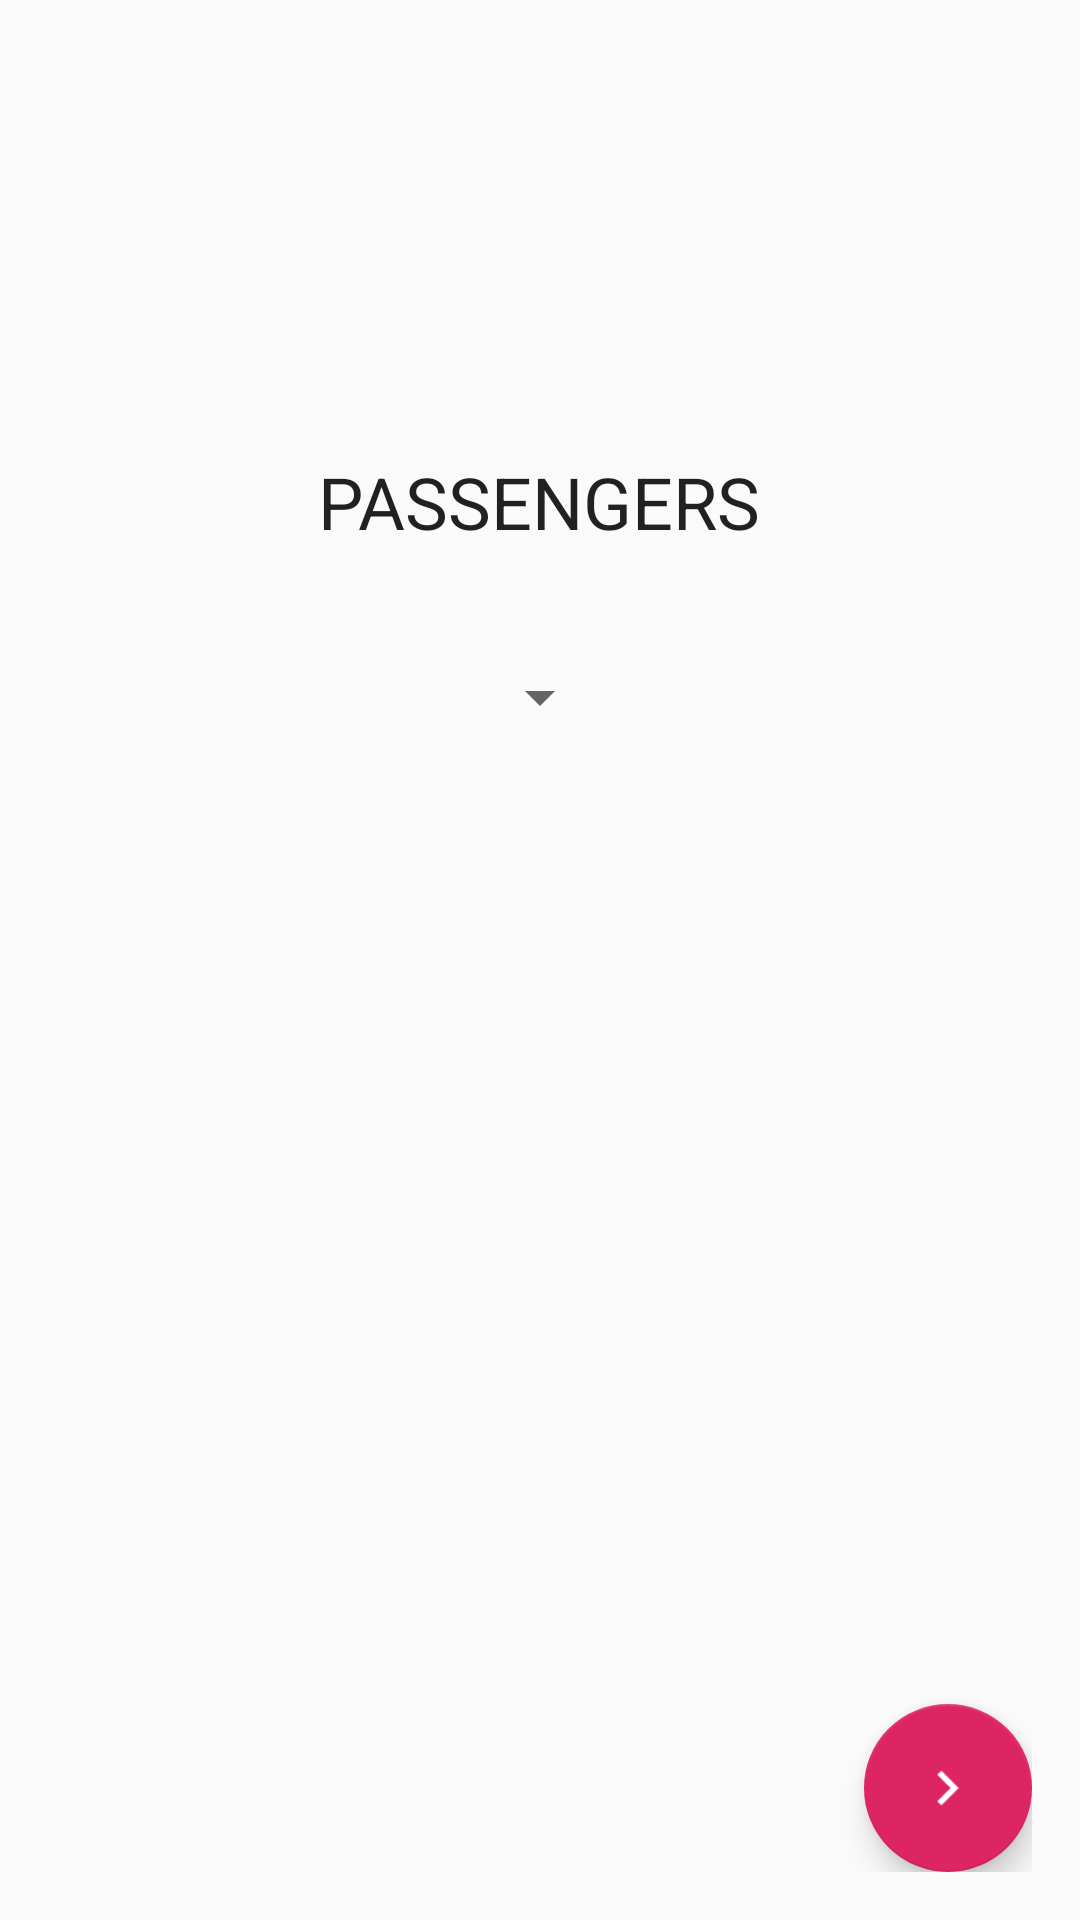

Android layout source for this screen:
<!-- AndroidManifest.xml: application theme AppTheme -->
<!-- res/layout/home.xml -->
<?xml version="1.0" encoding="utf-8"?>
<RelativeLayout xmlns:android="http://schemas.android.com/apk/res/android"
    xmlns:tools="http://schemas.android.com/tools"
    android:layout_width="match_parent"
    android:layout_height="match_parent"
    android:orientation="vertical"
    android:paddingBottom="16dp"
    android:paddingLeft="16dp"
    android:paddingRight="16dp"
    android:paddingTop="16dp"
    tools:context="com.project.ticketgo.ticketgo.MainActivity">

    

    <TextView
        android:id="@+id/textView3"
        android:layout_width="wrap_content"
        android:layout_height="wrap_content"
        android:layout_alignParentTop="true"
        android:layout_centerHorizontal="true"
        android:layout_marginTop="135dp"
        android:text="PASSENGERS"
        android:textAppearance="@style/Base.TextAppearance.AppCompat.Headline"
        tools:layout_editor_absoluteX="118dp"
        tools:layout_editor_absoluteY="74dp" />

    <Spinner
        android:id="@+id/spinner"
        android:layout_width="wrap_content"
        android:layout_height="wrap_content"
        android:layout_below="@+id/textView3"
        android:layout_centerHorizontal="true"
        android:layout_marginTop="37dp"
        tools:layout_editor_absoluteX="168dp"
        tools:layout_editor_absoluteY="136dp" />

    

    <android.support.design.widget.FloatingActionButton
        android:id="@+id/fab"
        android:layout_width="wrap_content"
        android:layout_height="wrap_content"
        android:layout_alignParentBottom="true"
        android:layout_alignParentEnd="true"
        android:layout_gravity="bottom|end"
        android:src="@drawable/ic_arrow" />
</RelativeLayout>
<!-- resources referenced by this layout -->
<resources>
  <!-- drawable ic_arrow: png bitmap (drawable-hdpi, 675 bytes) -->
  <style name="AppTheme" parent="Theme.AppCompat.Light.DarkActionBar">
          
          <item name="colorPrimary">@color/colorPrimary</item>
          <item name="colorPrimaryDark">@color/colorPrimaryDark</item>
          <item name="colorAccent">@color/colorAccent</item>
      </style>
  <color name="colorPrimary">#2f49d9</color>
  <color name="colorPrimaryDark">#0f2297</color>
  <color name="colorAccent">#de2564</color>
</resources>
